2-way image classification set "Dataset" from GitHub (taitv-idle/animal_classification2); label vocabulary: cat, dog.

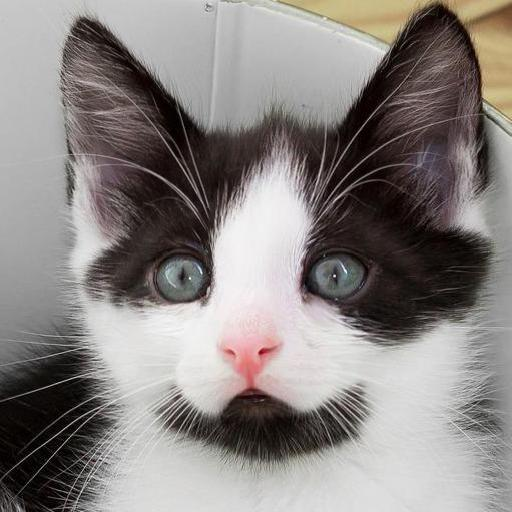
Label: cat

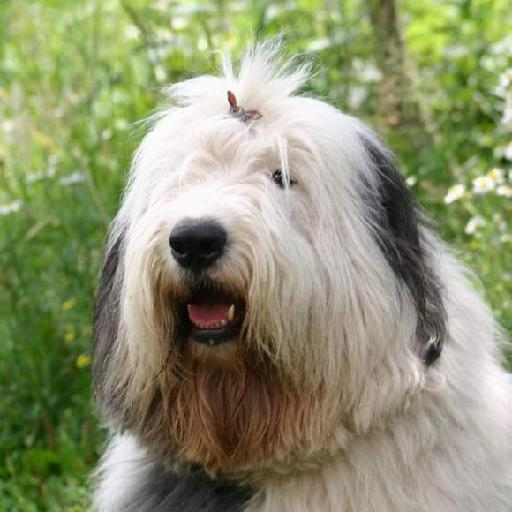
Label: dog

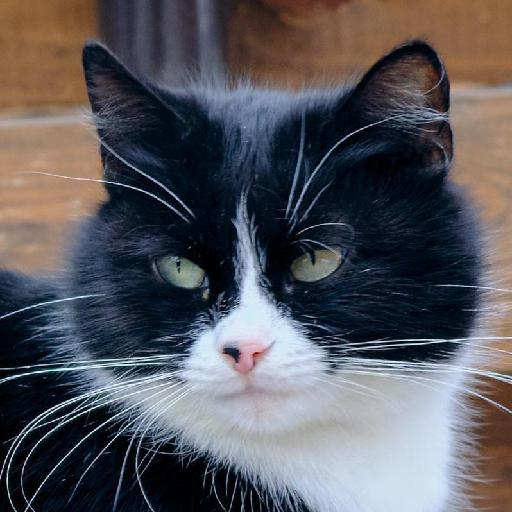
Label: cat

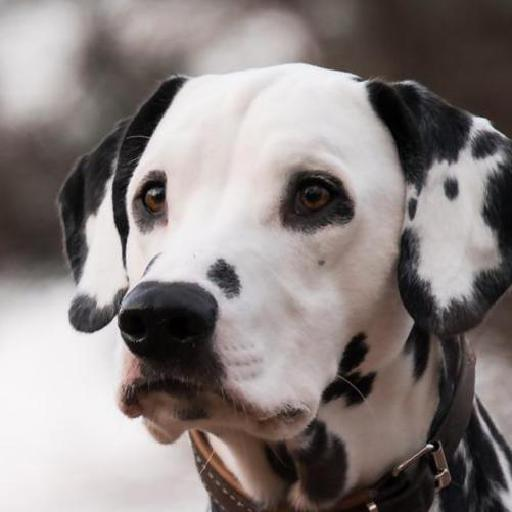
Label: dog

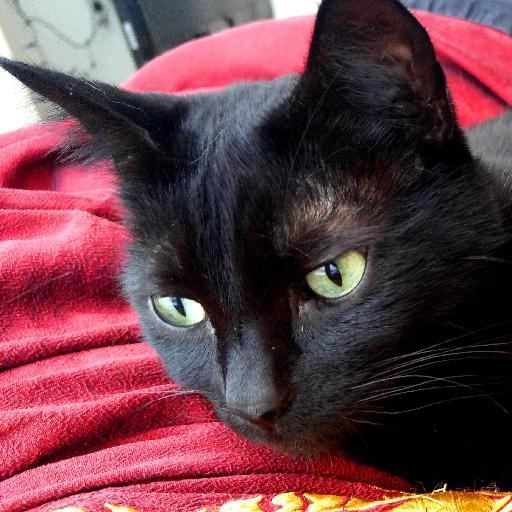
Label: cat

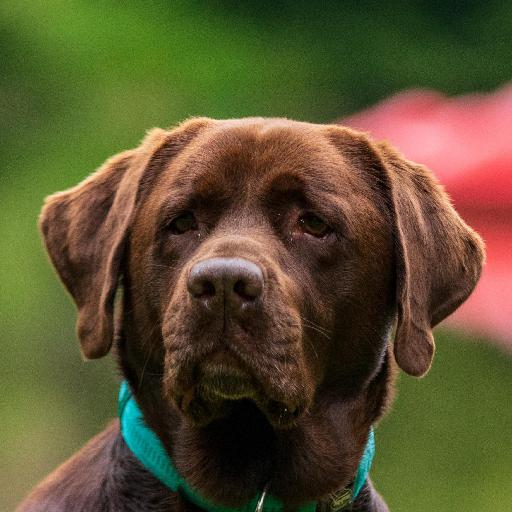
Label: dog
